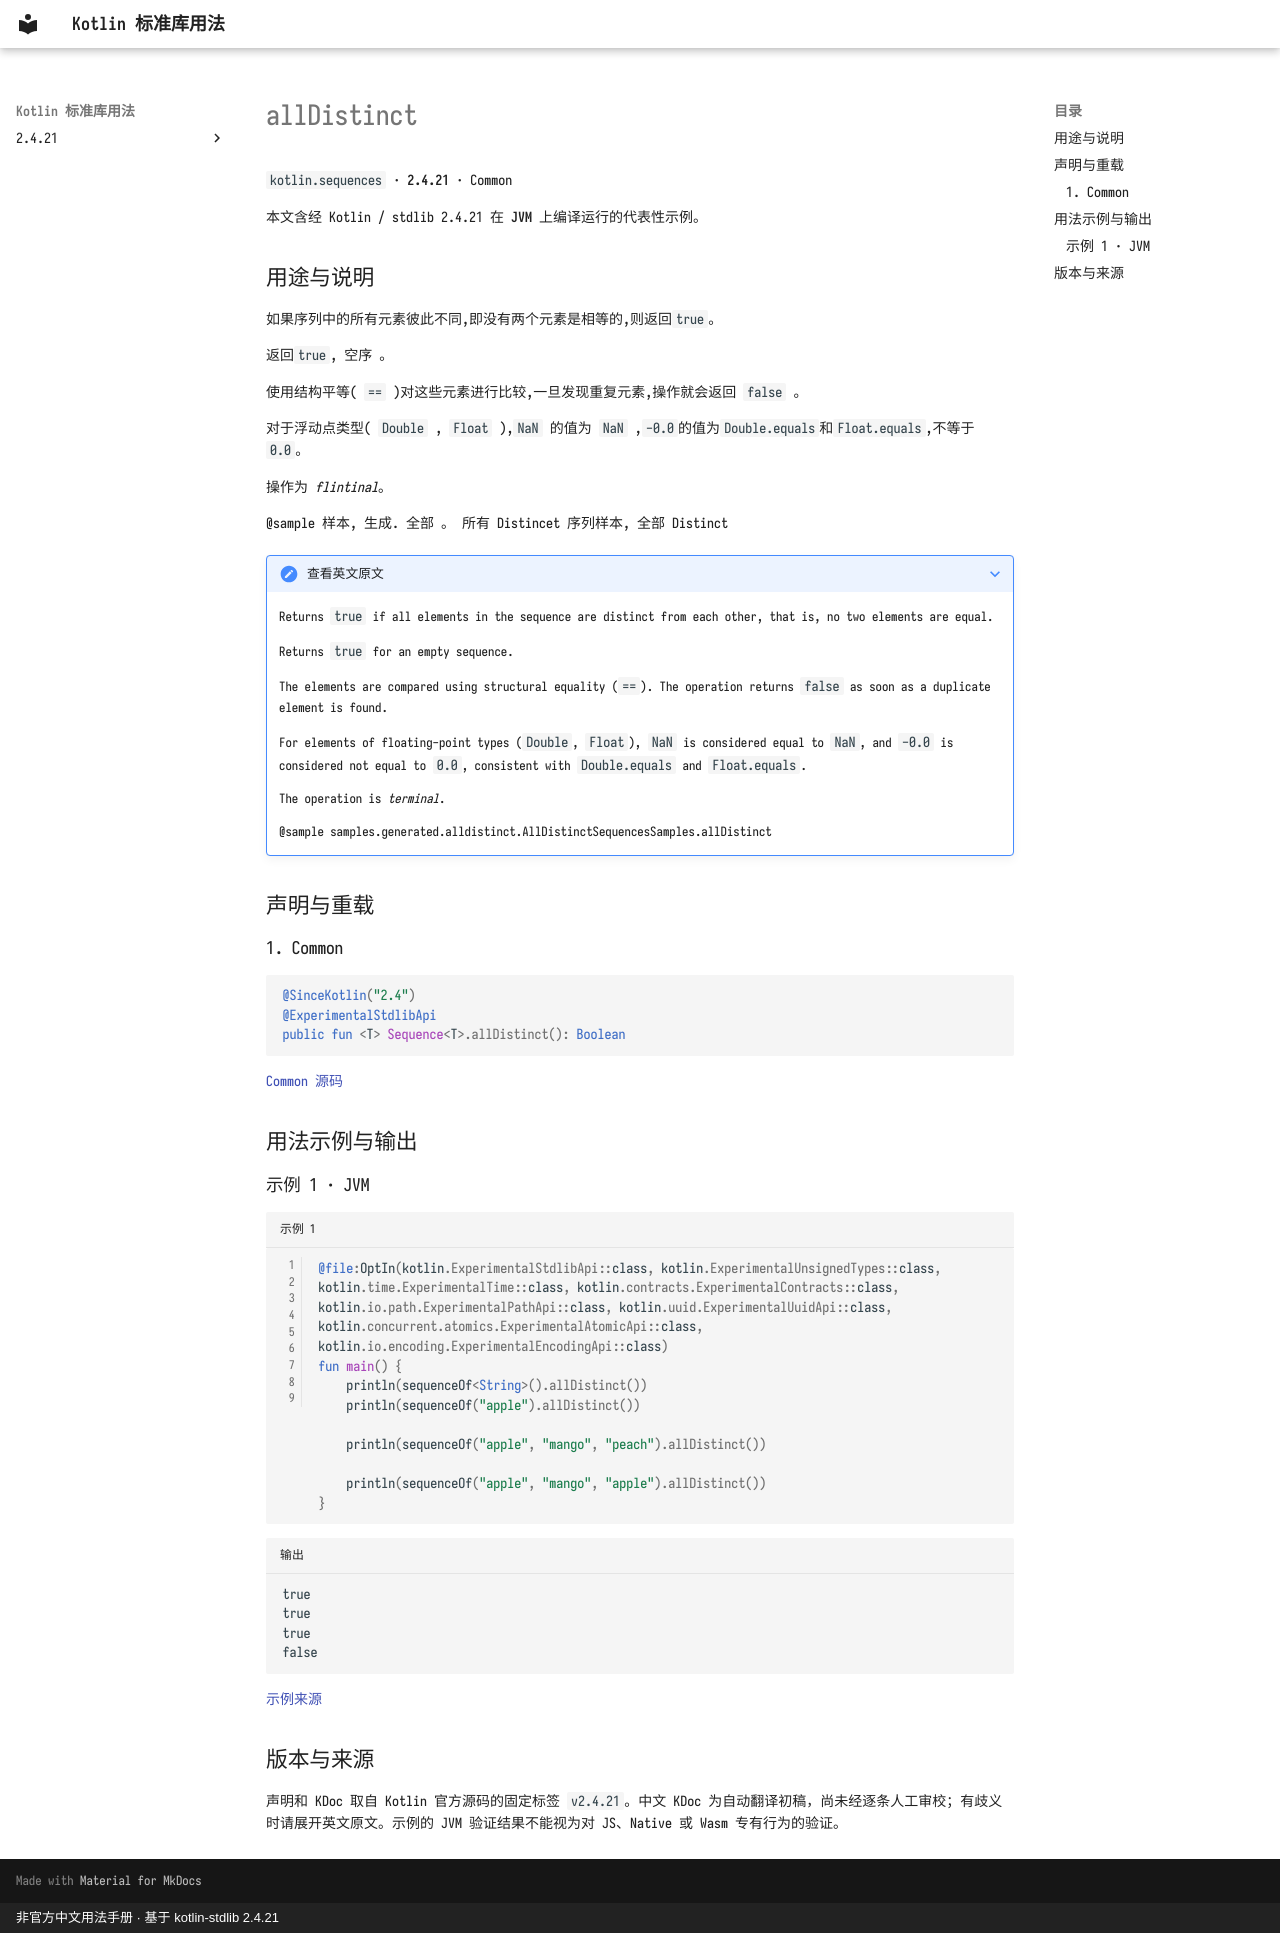

repository: oooooooko/kotlin-stdlib-docs · page: zh/api/kotlin.sequences/alldistinct--2fc85fa3/index.html · generator: mkdocs · copyright: 非官方中文用法手册 · 基于 kotlin-stdlib 2.4.21

# allDistinct

`kotlin.sequences` · **2.4.21** · Common

本文含经 Kotlin / stdlib 2.4.21 在 **JVM** 上编译运行的代表性示例。

## 用途与说明

如果序列中的所有元素彼此不同,即没有两个元素是相等的,则返回`true`。

返回`true`, 空序 。

使用结构平等( `==` )对这些元素进行比较,一旦发现重复元素,操作就会返回 `false` 。

对于浮动点类型( `Double` , `Float` ),`NaN` 的值为 `NaN` ,`-0.0`的值为`Double.equals`和`Float.equals`,不等于`0.0`。

操作为 _flintinal_。

@sample 样本, 生成. 全部 。 所有 Distincet 序列样本, 全部 Distinct

??? note "查看英文原文"

    Returns `true` if all elements in the sequence are distinct from each other,
    that is, no two elements are equal.
    
    Returns `true` for an empty sequence.
    
    The elements are compared using structural equality (`==`).
    The operation returns `false` as soon as a duplicate element is found.
    
    For elements of floating-point types (`Double`, `Float`), `NaN` is considered equal to `NaN`,
    and `-0.0` is considered not equal to `0.0`, consistent with `Double.equals` and `Float.equals`.
    
    The operation is _terminal_.
    
    @sample samples.generated.alldistinct.AllDistinctSequencesSamples.allDistinct

## 声明与重载

### 1. Common

```kotlin
@SinceKotlin("2.4")
@ExperimentalStdlibApi
public fun <T> Sequence<T>.allDistinct(): Boolean
```

[Common 源码](https://github.com/JetBrains/kotlin/blob/v2.4.21/libraries/stdlib/common/src/generated/_Sequences.kt#L1426)

## 用法示例与输出

### 示例 1 · JVM

```kotlin title="示例 1" linenums="1"
@file:OptIn(kotlin.ExperimentalStdlibApi::class, kotlin.ExperimentalUnsignedTypes::class, kotlin.time.ExperimentalTime::class, kotlin.contracts.ExperimentalContracts::class, kotlin.io.path.ExperimentalPathApi::class, kotlin.uuid.ExperimentalUuidApi::class, kotlin.concurrent.atomics.ExperimentalAtomicApi::class, kotlin.io.encoding.ExperimentalEncodingApi::class)
fun main() {
    println(sequenceOf<String>().allDistinct())
    println(sequenceOf("apple").allDistinct())

    println(sequenceOf("apple", "mango", "peach").allDistinct())

    println(sequenceOf("apple", "mango", "apple").allDistinct())
}
```

```text title="输出"
true
true
true
false
```

[示例来源](https://github.com/JetBrains/kotlin/blob/v2.4.21/libraries/stdlib/samples/test/samples/generated/alldistinct/AllDistinctSequencesSamples.kt#L18)

## 版本与来源

声明和 KDoc 取自 Kotlin 官方源码的固定标签 `v2.4.21`。中文 KDoc 为自动翻译初稿，尚未经逐条人工审校；有歧义时请展开英文原文。示例的 JVM 验证结果不能视为对 JS、Native 或 Wasm 专有行为的验证。
